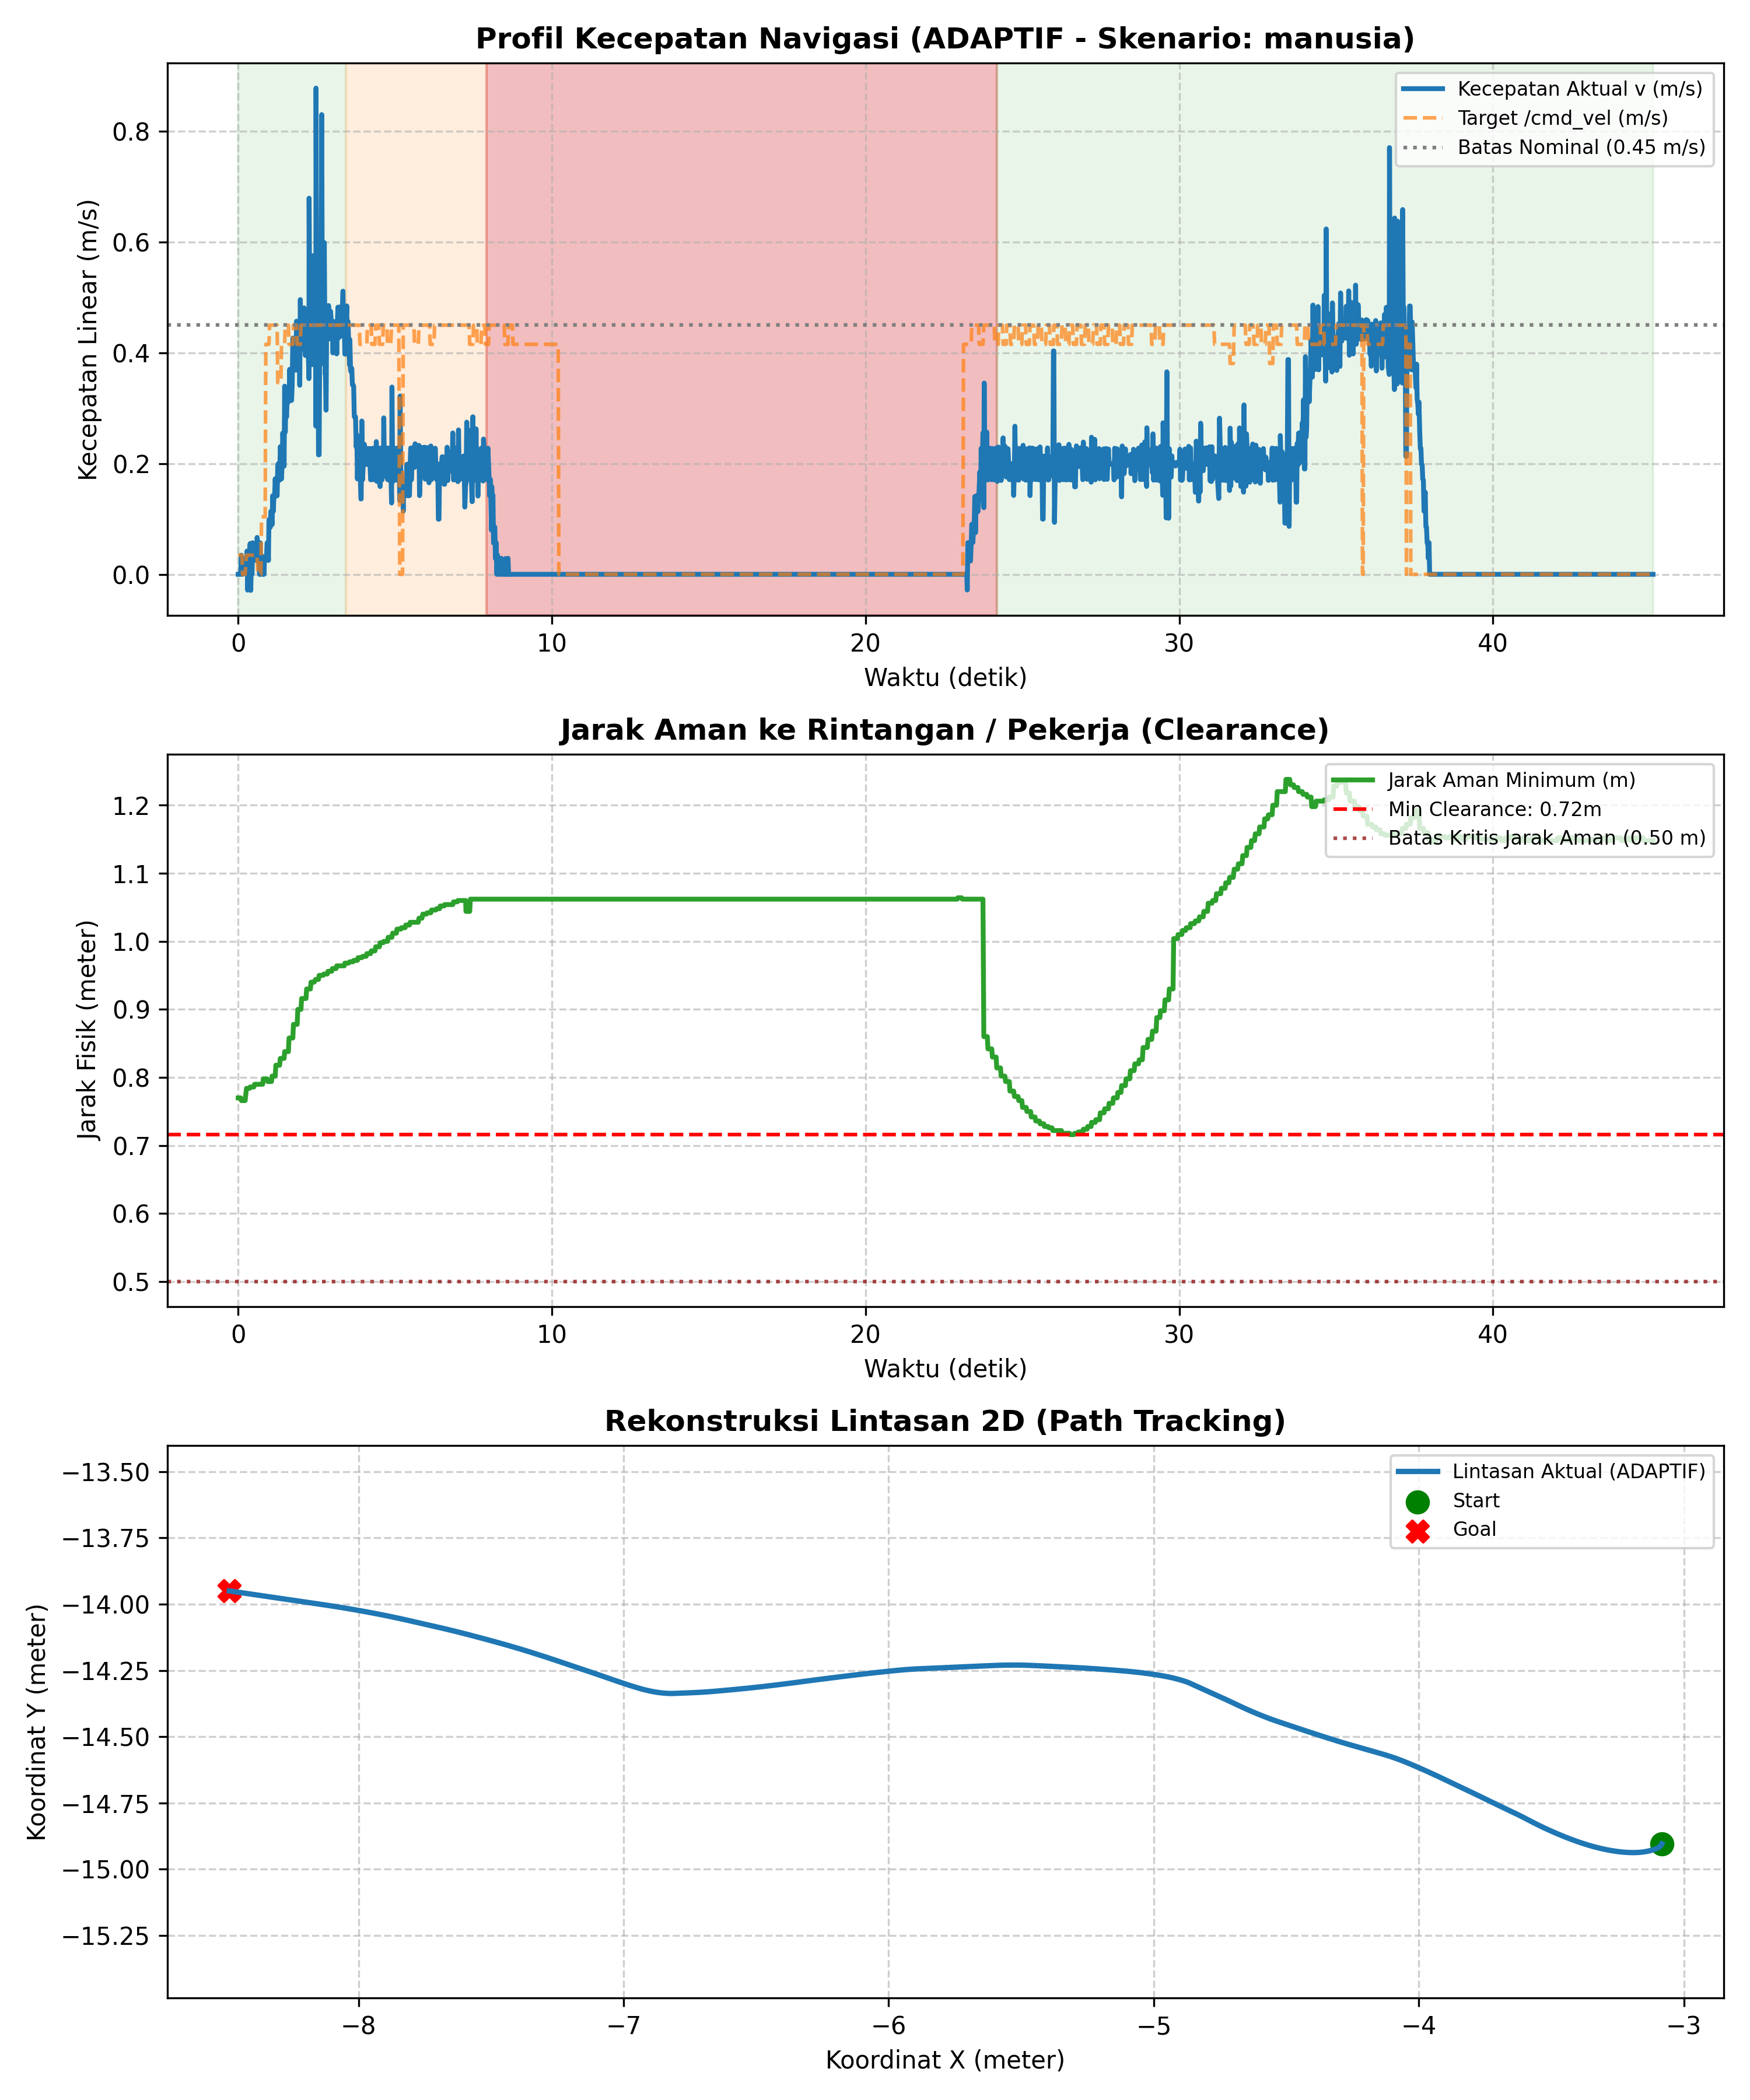

The table this chart was drawn from, first rows:
# ======================================…
# EVALUASI KINERJA NAVIGASI SKRIPSI AMR-…
# 7 Metrik Evaluasi Sesuai Proposal Subb…
# Mode            : ADAPTIF
# Skenario        : manusia
# Label           : uji_5
# Tanggal         : 2026-11-20 17:56:41
# 1. Status/Succ  : BERHASIL (Goal Reach…, Tanpa Tabrakan)
# 2. Path Length  : 5.602 m
# 3. Travel Time  : 45.10 s
# 4. Smoothness   : 4.054 rad
# 5. Avg Exec Time: 20.00 ms (50.0 Hz)
# 6. Min Clear    : 0.716 m
# 7. Path Dev     : 0.160 m
# (Tambahan) V_avg: 0.125 m/s | V_max: 0…
# ======================================…
time_s, pos_x, pos_y, yaw_deg, v_actual, w_actual, v_cmd, w_cmd, human_state, clearance_m
0.000, -3.083, -14.9, -114.3, 0.000, 0.000, 0.035, -0.800, NORMAL, 0.770
0.020, -3.083, -14.9, -114.3, 0.000, 0.000, 0.035, -0.800, NORMAL, 0.770
0.048, -3.083, -14.9, -114.6, 0.000, -0.195, 0.035, -0.800, NORMAL, 0.770
0.067, -3.083, -14.9, -115.5, 0.000, -0.685, 0.035, -0.800, NORMAL, 0.770
0.080, -3.083, -14.9, -115.5, 0.000, -0.685, 0.035, -0.800, NORMAL, 0.770
0.100, -3.084, -14.91, -116.3, 0.035, -0.452, 0.035, -0.800, NORMAL, 0.766
0.121, -3.084, -14.91, -117.3, 0.028, -0.847, 0.035, -0.800, NORMAL, 0.766
0.140, -3.084, -14.91, -117.9, 0.000, -0.514, 0.000, -0.800, NORMAL, 0.766
0.160, -3.084, -14.91, -118.9, 0.028, -0.870, 0.000, -0.800, NORMAL, 0.766
0.180, -3.085, -14.91, -119.6, 0.028, -0.619, 0.000, -0.800, NORMAL, 0.766
0.200, -3.085, -14.91, -120.6, 0.028, -0.871, 0.000, -0.800, NORMAL, 0.766
0.221, -3.085, -14.91, -121.3, 0.028, -0.622, 0.000, -0.800, NORMAL, 0.766
0.264, -3.085, -14.91, -122.1, 0.000, -0.449, 0.035, -0.800, NORMAL, 0.784
0.267, -3.085, -14.91, -122.1, 0.000, -0.449, 0.035, -0.800, NORMAL, 0.784
0.280, -3.086, -14.91, -123.8, 0.042, -1.100, 0.035, -0.800, NORMAL, 0.784
0.300, -3.086, -14.91, -124.8, -0.029, -0.874, 0.035, -0.800, NORMAL, 0.784
0.321, -3.086, -14.91, -125.5, 0.029, -0.627, 0.035, -0.800, NORMAL, 0.784
0.341, -3.086, -14.91, -126.5, 0.028, -0.868, 0.035, -0.800, NORMAL, 0.784
0.360, -3.087, -14.91, -127.5, 0.028, -0.871, 0.035, -0.800, NORMAL, 0.784
0.380, -3.087, -14.91, -128.4, 0.056, -0.728, 0.035, -0.800, NORMAL, 0.786
0.401, -3.087, -14.91, -129.1, -0.029, -0.634, 0.035, -0.800, NORMAL, 0.786
0.420, -3.087, -14.91, -130.1, 0.028, -0.868, 0.035, -0.800, NORMAL, 0.786
0.441, -3.087, -14.91, -131, 0.000, -0.746, 0.035, -0.800, NORMAL, 0.786
0.460, -3.088, -14.91, -131.8, 0.057, -0.747, 0.035, -0.800, NORMAL, 0.786
0.481, -3.088, -14.91, -132.8, 0.027, -0.813, 0.035, -0.800, NORMAL, 0.786
0.500, -3.089, -14.91, -133.5, 0.030, -0.657, 0.035, -0.800, NORMAL, 0.786
0.521, -3.089, -14.91, -134.5, 0.029, -0.877, 0.035, -0.800, NORMAL, 0.790
0.540, -3.09, -14.91, -135.5, 0.029, -0.876, 0.035, -0.800, NORMAL, 0.790
0.561, -3.09, -14.91, -136.5, 0.028, -0.869, 0.035, -0.800, NORMAL, 0.790
0.584, -3.09, -14.91, -137.5, 0.025, -0.754, 0.035, -0.800, NORMAL, 0.790
0.602, -3.091, -14.91, -138.4, 0.067, -0.872, 0.035, -0.800, NORMAL, 0.790
0.622, -3.092, -14.92, -139.2, 0.056, -0.728, 0.000, -0.800, NORMAL, 0.790
0.642, -3.092, -14.92, -140.2, 0.029, -0.894, 0.000, -0.800, NORMAL, 0.790
0.661, -3.093, -14.92, -141.2, 0.027, -0.836, 0.000, -0.800, NORMAL, 0.790
0.681, -3.093, -14.92, -142.1, 0.000, -0.776, 0.000, -0.800, NORMAL, 0.790
0.700, -3.094, -14.92, -142.9, 0.057, -0.746, 0.000, -0.800, NORMAL, 0.790
0.721, -3.094, -14.92, -143.8, 0.000, -0.746, 0.000, -0.800, NORMAL, 0.790
0.744, -3.094, -14.92, -144.5, 0.025, -0.545, 0.104, -0.800, NORMAL, 0.790
0.761, -3.095, -14.92, -145.5, 0.033, -1.012, 0.104, -0.800, NORMAL, 0.790
0.780, -3.095, -14.92, -146.3, 0.000, -0.743, 0.104, -0.800, NORMAL, 0.790
0.801, -3.095, -14.92, -147.3, 0.028, -0.867, 0.104, -0.800, NORMAL, 0.798
0.820, -3.095, -14.92, -148.2, 0.000, -0.748, 0.104, -0.800, NORMAL, 0.798
0.841, -3.096, -14.92, -149.2, 0.028, -0.856, 0.104, -0.800, NORMAL, 0.798
0.860, -3.096, -14.92, -150.2, 0.029, -0.888, 0.104, -0.800, NORMAL, 0.798
... 2,212 more rows
